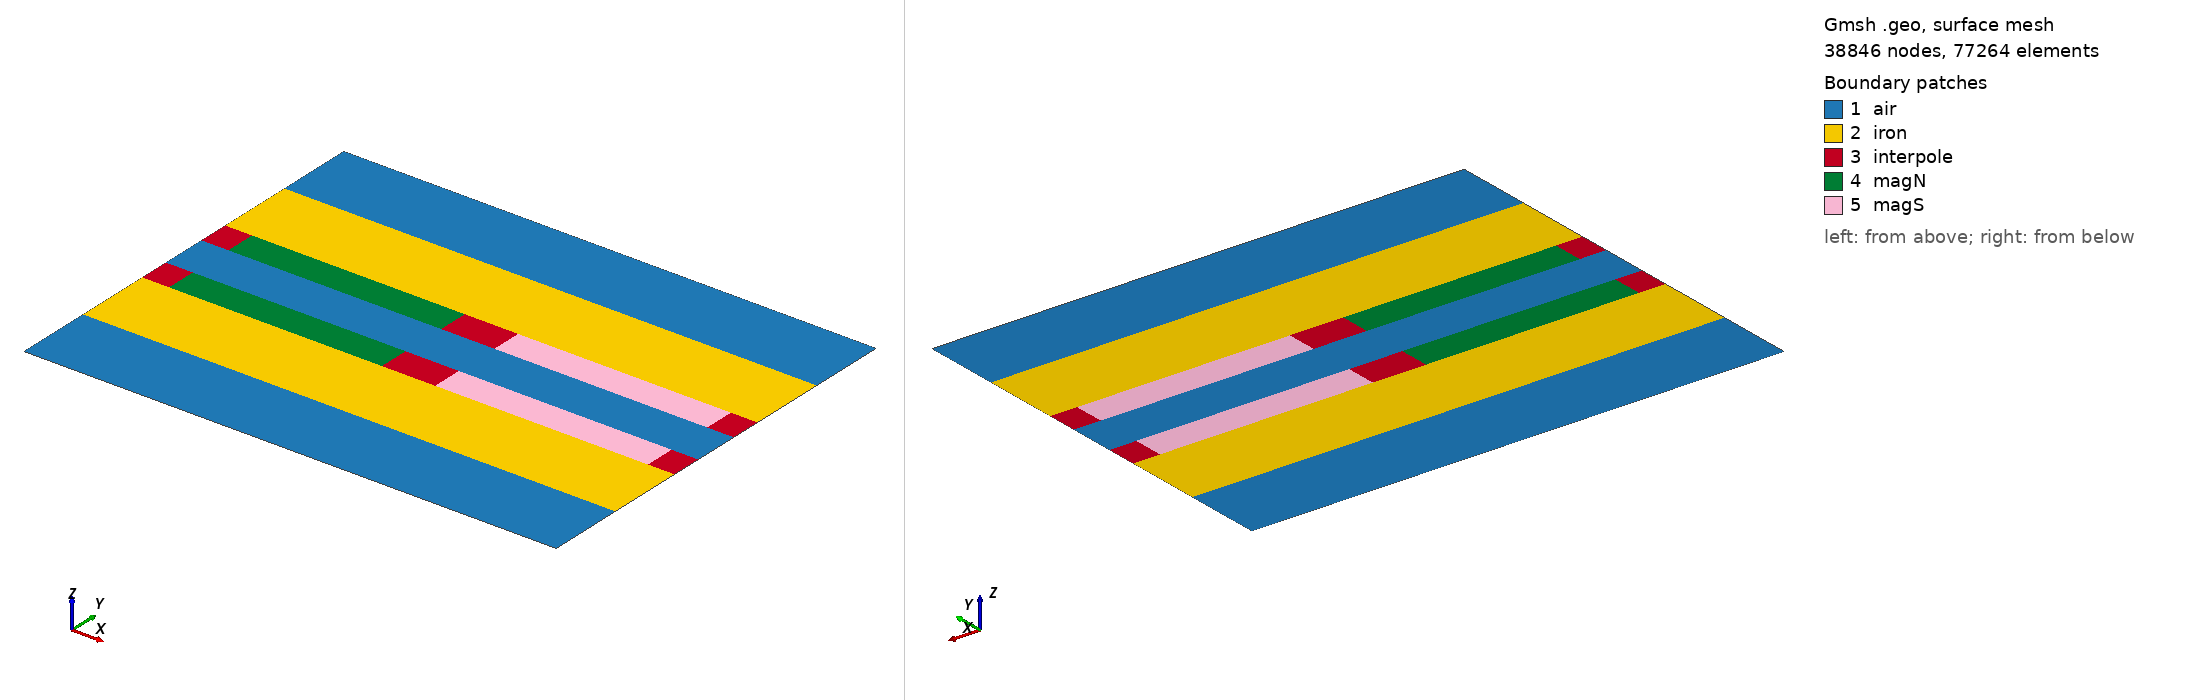

Gmsh geometry script, surface-meshed: 38846 nodes, 77264 surface elements. Boundary patches (legend numbers): 1 air, 2 iron, 3 interpole, 4 magN, 5 magS. Left view from above one corner, right view from below the opposite corner. Legend entries are the model's physical surfaces. The drawing asked Gmsh for element sizes between 1% and 20% of the model's largest extent; the script's own settings can give other sizes.

=== or11.geo (drawn) ===
// OR-11 r = 44.0 mm, h = 0.0625 mm, generated by or11.py
Point(1) = {0.0, 0.0, 0, 0.00025};
Point(2) = {0.0017278759594743854, 0.0, 0, 0.00025};
Point(3) = {0.015550883635269476, 0.0, 0, 0.00025};
Point(4) = {0.019006635554218245, 0.0, 0, 0.00025};
Point(5) = {0.03282964323001333, 0.0, 0, 0.00025};
Point(6) = {0.03455751918948772, 0.0, 0, 0.00025};
Point(7) = {0.0, 0.005, 0, 0.000125};
Point(8) = {0.0017278759594743854, 0.005, 0, 0.000125};
Point(9) = {0.015550883635269476, 0.005, 0, 0.000125};
Point(10) = {0.019006635554218245, 0.005, 0, 0.000125};
Point(11) = {0.03282964323001333, 0.005, 0, 0.000125};
Point(12) = {0.03455751918948772, 0.005, 0, 0.000125};
Point(13) = {0.0, 0.01, 0, 6.25e-05};
Point(14) = {0.0017278759594743854, 0.01, 0, 6.25e-05};
Point(15) = {0.015550883635269476, 0.01, 0, 6.25e-05};
Point(16) = {0.019006635554218245, 0.01, 0, 6.25e-05};
Point(17) = {0.03282964323001333, 0.01, 0, 6.25e-05};
Point(18) = {0.03455751918948772, 0.01, 0, 6.25e-05};
Point(19) = {0.0, 0.012, 0, 6.25e-05};
Point(20) = {0.0017278759594743854, 0.012, 0, 6.25e-05};
Point(21) = {0.015550883635269476, 0.012, 0, 6.25e-05};
Point(22) = {0.019006635554218245, 0.012, 0, 6.25e-05};
Point(23) = {0.03282964323001333, 0.012, 0, 6.25e-05};
Point(24) = {0.03455751918948772, 0.012, 0, 6.25e-05};
Point(25) = {0.0, 0.013000000000000001, 0, 6.25e-05};
Point(26) = {0.0017278759594743854, 0.013000000000000001, 0, 6.25e-05};
Point(27) = {0.015550883635269476, 0.013000000000000001, 0, 6.25e-05};
Point(28) = {0.019006635554218245, 0.013000000000000001, 0, 6.25e-05};
Point(29) = {0.03282964323001333, 0.013000000000000001, 0, 6.25e-05};
Point(30) = {0.03455751918948772, 0.013000000000000001, 0, 6.25e-05};
Point(31) = {0.0, 0.01307, 0, 6.25e-05};
Point(32) = {0.0017278759594743854, 0.01307, 0, 6.25e-05};
Point(33) = {0.015550883635269476, 0.01307, 0, 6.25e-05};
Point(34) = {0.019006635554218245, 0.01307, 0, 6.25e-05};
Point(35) = {0.03282964323001333, 0.01307, 0, 6.25e-05};
Point(36) = {0.03455751918948772, 0.01307, 0, 6.25e-05};
Point(37) = {0.0, 0.01393, 0, 6.25e-05};
Point(38) = {0.0017278759594743854, 0.01393, 0, 6.25e-05};
Point(39) = {0.015550883635269476, 0.01393, 0, 6.25e-05};
Point(40) = {0.019006635554218245, 0.01393, 0, 6.25e-05};
Point(41) = {0.03282964323001333, 0.01393, 0, 6.25e-05};
Point(42) = {0.03455751918948772, 0.01393, 0, 6.25e-05};
Point(43) = {0.0, 0.014, 0, 6.25e-05};
Point(44) = {0.0017278759594743854, 0.014, 0, 6.25e-05};
Point(45) = {0.015550883635269476, 0.014, 0, 6.25e-05};
Point(46) = {0.019006635554218245, 0.014, 0, 6.25e-05};
Point(47) = {0.03282964323001333, 0.014, 0, 6.25e-05};
Point(48) = {0.03455751918948772, 0.014, 0, 6.25e-05};
Point(49) = {0.0, 0.015, 0, 6.25e-05};
Point(50) = {0.0017278759594743854, 0.015, 0, 6.25e-05};
Point(51) = {0.015550883635269476, 0.015, 0, 6.25e-05};
Point(52) = {0.019006635554218245, 0.015, 0, 6.25e-05};
Point(53) = {0.03282964323001333, 0.015, 0, 6.25e-05};
Point(54) = {0.03455751918948772, 0.015, 0, 6.25e-05};
Point(55) = {0.0, 0.017, 0, 6.25e-05};
Point(56) = {0.0017278759594743854, 0.017, 0, 6.25e-05};
Point(57) = {0.015550883635269476, 0.017, 0, 6.25e-05};
Point(58) = {0.019006635554218245, 0.017, 0, 6.25e-05};
Point(59) = {0.03282964323001333, 0.017, 0, 6.25e-05};
Point(60) = {0.03455751918948772, 0.017, 0, 6.25e-05};
Point(61) = {0.0, 0.022, 0, 0.000125};
Point(62) = {0.0017278759594743854, 0.022, 0, 0.000125};
Point(63) = {0.015550883635269476, 0.022, 0, 0.000125};
Point(64) = {0.019006635554218245, 0.022, 0, 0.000125};
Point(65) = {0.03282964323001333, 0.022, 0, 0.000125};
Point(66) = {0.03455751918948772, 0.022, 0, 0.000125};
Point(67) = {0.0, 0.027, 0, 0.00025};
Point(68) = {0.0017278759594743854, 0.027, 0, 0.00025};
Point(69) = {0.015550883635269476, 0.027, 0, 0.00025};
Point(70) = {0.019006635554218245, 0.027, 0, 0.00025};
Point(71) = {0.03282964323001333, 0.027, 0, 0.00025};
Point(72) = {0.03455751918948772, 0.027, 0, 0.00025};
Line(1) = {1, 2};
Line(2) = {2, 3};
Line(3) = {3, 4};
Line(4) = {4, 5};
Line(5) = {5, 6};
Line(6) = {7, 8};
Line(7) = {8, 9};
Line(8) = {9, 10};
Line(9) = {10, 11};
Line(10) = {11, 12};
Line(11) = {13, 14};
Line(12) = {14, 15};
Line(13) = {15, 16};
Line(14) = {16, 17};
Line(15) = {17, 18};
Line(16) = {19, 20};
Line(17) = {20, 21};
Line(18) = {21, 22};
Line(19) = {22, 23};
Line(20) = {23, 24};
Line(21) = {25, 26};
Line(22) = {26, 27};
Line(23) = {27, 28};
Line(24) = {28, 29};
Line(25) = {29, 30};
Line(26) = {31, 32};
Line(27) = {32, 33};
Line(28) = {33, 34};
Line(29) = {34, 35};
Line(30) = {35, 36};
Line(31) = {37, 38};
Line(32) = {38, 39};
Line(33) = {39, 40};
Line(34) = {40, 41};
Line(35) = {41, 42};
Line(36) = {43, 44};
Line(37) = {44, 45};
Line(38) = {45, 46};
Line(39) = {46, 47};
Line(40) = {47, 48};
Line(41) = {49, 50};
Line(42) = {50, 51};
Line(43) = {51, 52};
Line(44) = {52, 53};
Line(45) = {53, 54};
Line(46) = {55, 56};
Line(47) = {56, 57};
Line(48) = {57, 58};
Line(49) = {58, 59};
Line(50) = {59, 60};
Line(51) = {61, 62};
Line(52) = {62, 63};
Line(53) = {63, 64};
Line(54) = {64, 65};
Line(55) = {65, 66};
Line(56) = {67, 68};
Line(57) = {68, 69};
Line(58) = {69, 70};
Line(59) = {70, 71};
Line(60) = {71, 72};
Line(10000) = {1, 7};
Line(10001) = {2, 8};
Line(10002) = {3, 9};
Line(10003) = {4, 10};
Line(10004) = {5, 11};
Line(10005) = {6, 12};
Line(10006) = {7, 13};
Line(10007) = {8, 14};
Line(10008) = {9, 15};
Line(10009) = {10, 16};
Line(10010) = {11, 17};
Line(10011) = {12, 18};
Line(10012) = {13, 19};
Line(10013) = {14, 20};
Line(10014) = {15, 21};
Line(10015) = {16, 22};
Line(10016) = {17, 23};
Line(10017) = {18, 24};
Line(10018) = {19, 25};
Line(10019) = {20, 26};
Line(10020) = {21, 27};
Line(10021) = {22, 28};
Line(10022) = {23, 29};
Line(10023) = {24, 30};
Line(10024) = {25, 31};
Line(10025) = {26, 32};
Line(10026) = {27, 33};
Line(10027) = {28, 34};
Line(10028) = {29, 35};
Line(10029) = {30, 36};
Line(10030) = {31, 37};
Line(10031) = {32, 38};
Line(10032) = {33, 39};
Line(10033) = {34, 40};
Line(10034) = {35, 41};
Line(10035) = {36, 42};
Line(10036) = {37, 43};
Line(10037) = {38, 44};
Line(10038) = {39, 45};
Line(10039) = {40, 46};
Line(10040) = {41, 47};
Line(10041) = {42, 48};
Line(10042) = {43, 49};
Line(10043) = {44, 50};
Line(10044) = {45, 51};
Line(10045) = {46, 52};
Line(10046) = {47, 53};
Line(10047) = {48, 54};
Line(10048) = {49, 55};
Line(10049) = {50, 56};
Line(10050) = {51, 57};
Line(10051) = {52, 58};
Line(10052) = {53, 59};
Line(10053) = {54, 60};
Line(10054) = {55, 61};
Line(10055) = {56, 62};
Line(10056) = {57, 63};
Line(10057) = {58, 64};
Line(10058) = {59, 65};
Line(10059) = {60, 66};
Line(10060) = {61, 67};
Line(10061) = {62, 68};
Line(10062) = {63, 69};
Line(10063) = {64, 70};
Line(10064) = {65, 71};
Line(10065) = {66, 72};
Curve Loop(1) = {1, 10001, -6, -10000};
Plane Surface(1) = {1};
Curve Loop(2) = {2, 10002, -7, -10001};
Plane Surface(2) = {2};
Curve Loop(3) = {3, 10003, -8, -10002};
Plane Surface(3) = {3};
Curve Loop(4) = {4, 10004, -9, -10003};
Plane Surface(4) = {4};
Curve Loop(5) = {5, 10005, -10, -10004};
Plane Surface(5) = {5};
Curve Loop(6) = {6, 10007, -11, -10006};
Plane Surface(6) = {6};
Curve Loop(7) = {7, 10008, -12, -10007};
Plane Surface(7) = {7};
Curve Loop(8) = {8, 10009, -13, -10008};
Plane Surface(8) = {8};
Curve Loop(9) = {9, 10010, -14, -10009};
Plane Surface(9) = {9};
Curve Loop(10) = {10, 10011, -15, -10010};
Plane Surface(10) = {10};
Curve Loop(11) = {11, 10013, -16, -10012};
Plane Surface(11) = {11};
Curve Loop(12) = {12, 10014, -17, -10013};
Plane Surface(12) = {12};
Curve Loop(13) = {13, 10015, -18, -10014};
Plane Surface(13) = {13};
Curve Loop(14) = {14, 10016, -19, -10015};
Plane Surface(14) = {14};
Curve Loop(15) = {15, 10017, -20, -10016};
Plane Surface(15) = {15};
Curve Loop(16) = {16, 10019, -21, -10018};
Plane Surface(16) = {16};
Curve Loop(17) = {17, 10020, -22, -10019};
Plane Surface(17) = {17};
Curve Loop(18) = {18, 10021, -23, -10020};
Plane Surface(18) = {18};
Curve Loop(19) = {19, 10022, -24, -10021};
Plane Surface(19) = {19};
Curve Loop(20) = {20, 10023, -25, -10022};
Plane Surface(20) = {20};
Curve Loop(21) = {21, 10025, -26, -10024};
Plane Surface(21) = {21};
Transfinite Curve {10024, 10025} = 17;
Transfinite Curve {21, 26} = 29;
Transfinite Surface {21};
Curve Loop(22) = {22, 10026, -27, -10025};
Plane Surface(22) = {22};
Transfinite Curve {10025, 10026} = 17;
Transfinite Curve {22, 27} = 223;
Transfinite Surface {22};
Curve Loop(23) = {23, 10027, -28, -10026};
Plane Surface(23) = {23};
Transfinite Curve {10026, 10027} = 17;
Transfinite Curve {23, 28} = 57;
Transfinite Surface {23};
Curve Loop(24) = {24, 10028, -29, -10027};
Plane Surface(24) = {24};
Transfinite Curve {10027, 10028} = 17;
Transfinite Curve {24, 29} = 223;
Transfinite Surface {24};
Curve Loop(25) = {25, 10029, -30, -10028};
Plane Surface(25) = {25};
Transfinite Curve {10028, 10029} = 17;
Transfinite Curve {25, 30} = 29;
Transfinite Surface {25};
Curve Loop(26) = {26, 10031, -31, -10030};
Plane Surface(26) = {26};
Curve Loop(27) = {27, 10032, -32, -10031};
Plane Surface(27) = {27};
Curve Loop(28) = {28, 10033, -33, -10032};
Plane Surface(28) = {28};
Curve Loop(29) = {29, 10034, -34, -10033};
Plane Surface(29) = {29};
Curve Loop(30) = {30, 10035, -35, -10034};
Plane Surface(30) = {30};
Curve Loop(31) = {31, 10037, -36, -10036};
Plane Surface(31) = {31};
Transfinite Curve {10036, 10037} = 17;
Transfinite Curve {31, 36} = 29;
Transfinite Surface {31};
Curve Loop(32) = {32, 10038, -37, -10037};
Plane Surface(32) = {32};
Transfinite Curve {10037, 10038} = 17;
Transfinite Curve {32, 37} = 223;
Transfinite Surface {32};
Curve Loop(33) = {33, 10039, -38, -10038};
Plane Surface(33) = {33};
Transfinite Curve {10038, 10039} = 17;
Transfinite Curve {33, 38} = 57;
Transfinite Surface {33};
Curve Loop(34) = {34, 10040, -39, -10039};
Plane Surface(34) = {34};
Transfinite Curve {10039, 10040} = 17;
Transfinite Curve {34, 39} = 223;
Transfinite Surface {34};
Curve Loop(35) = {35, 10041, -40, -10040};
Plane Surface(35) = {35};
Transfinite Curve {10040, 10041} = 17;
Transfinite Curve {35, 40} = 29;
Transfinite Surface {35};
Curve Loop(36) = {36, 10043, -41, -10042};
Plane Surface(36) = {36};
Curve Loop(37) = {37, 10044, -42, -10043};
Plane Surface(37) = {37};
Curve Loop(38) = {38, 10045, -43, -10044};
Plane Surface(38) = {38};
Curve Loop(39) = {39, 10046, -44, -10045};
Plane Surface(39) = {39};
Curve Loop(40) = {40, 10047, -45, -10046};
Plane Surface(40) = {40};
Curve Loop(41) = {41, 10049, -46, -10048};
Plane Surface(41) = {41};
Curve Loop(42) = {42, 10050, -47, -10049};
Plane Surface(42) = {42};
Curve Loop(43) = {43, 10051, -48, -10050};
Plane Surface(43) = {43};
Curve Loop(44) = {44, 10052, -49, -10051};
Plane Surface(44) = {44};
Curve Loop(45) = {45, 10053, -50, -10052};
Plane Surface(45) = {45};
Curve Loop(46) = {46, 10055, -51, -10054};
Plane Surface(46) = {46};
Curve Loop(47) = {47, 10056, -52, -10055};
Plane Surface(47) = {47};
Curve Loop(48) = {48, 10057, -53, -10056};
Plane Surface(48) = {48};
Curve Loop(49) = {49, 10058, -54, -10057};
Plane Surface(49) = {49};
Curve Loop(50) = {50, 10059, -55, -10058};
Plane Surface(50) = {50};
Curve Loop(51) = {51, 10061, -56, -10060};
Plane Surface(51) = {51};
Curve Loop(52) = {52, 10062, -57, -10061};
Plane Surface(52) = {52};
Curve Loop(53) = {53, 10063, -58, -10062};
Plane Surface(53) = {53};
Curve Loop(54) = {54, 10064, -59, -10063};
Plane Surface(54) = {54};
Curve Loop(55) = {55, 10065, -60, -10064};
Plane Surface(55) = {55};
Periodic Curve {10005} = {10000} Translate {0.03455751918948772, 0, 0};
Periodic Curve {10011} = {10006} Translate {0.03455751918948772, 0, 0};
Periodic Curve {10017} = {10012} Translate {0.03455751918948772, 0, 0};
Periodic Curve {10023} = {10018} Translate {0.03455751918948772, 0, 0};
Periodic Curve {10029} = {10024} Translate {0.03455751918948772, 0, 0};
Periodic Curve {10035} = {10030} Translate {0.03455751918948772, 0, 0};
Periodic Curve {10041} = {10036} Translate {0.03455751918948772, 0, 0};
Periodic Curve {10047} = {10042} Translate {0.03455751918948772, 0, 0};
Periodic Curve {10053} = {10048} Translate {0.03455751918948772, 0, 0};
Periodic Curve {10059} = {10054} Translate {0.03455751918948772, 0, 0};
Periodic Curve {10065} = {10060} Translate {0.03455751918948772, 0, 0};
Physical Surface("iron", 1) = {6, 7, 8, 9, 10, 46, 47, 48, 49, 50};
Physical Surface("magN", 2) = {12, 42};
Physical Surface("magS", 3) = {14, 44};
Physical Surface("air", 4) = {1, 2, 3, 4, 5, 16, 17, 18, 19, 20, 21, 22, 23, 24, 25, 26, 27, 28, 29, 30, 31, 32, 33, 34, 35, 36, 37, 38, 39, 40, 51, 52, 53, 54, 55};
Physical Surface("interpole", 5) = {11, 13, 15, 41, 43, 45};
Physical Curve("outer", 10) = {1, 2, 3, 4, 5, 56, 57, 58, 59, 60};
Physical Curve("left", 11) = {10000, 10006, 10012, 10018, 10024, 10030, 10036, 10042, 10048, 10054, 10060};
Physical Curve("right", 12) = {10005, 10011, 10017, 10023, 10029, 10035, 10041, 10047, 10053, 10059, 10065};
